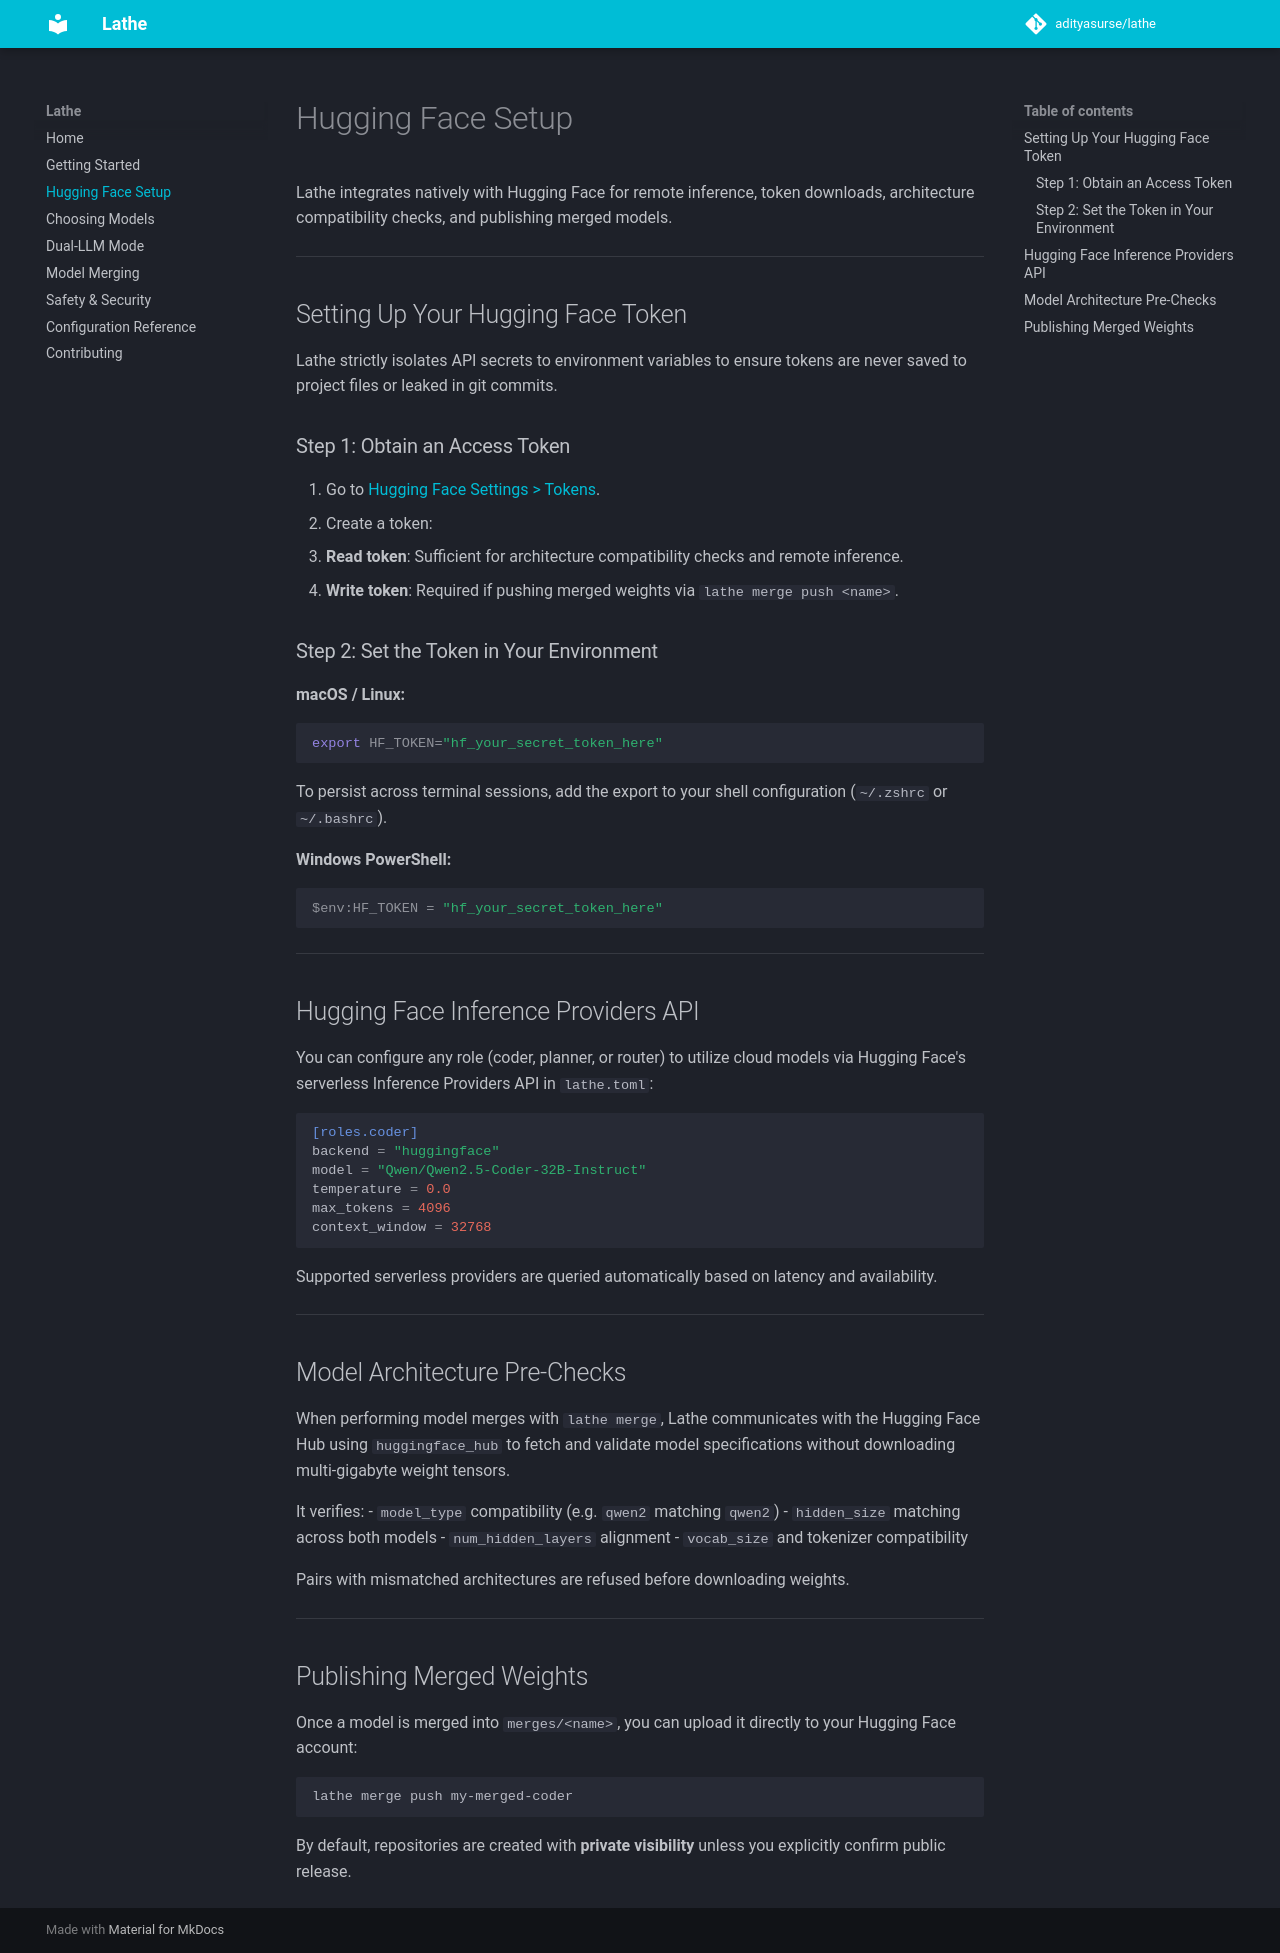

repository: AdityaSurse/lathe · page: huggingface-setup/index.html · generator: mkdocs

# Hugging Face Setup

Lathe integrates natively with Hugging Face for remote inference, token downloads, architecture compatibility checks, and publishing merged models.

---

## Setting Up Your Hugging Face Token

Lathe strictly isolates API secrets to environment variables to ensure tokens are never saved to project files or leaked in git commits.

### Step 1: Obtain an Access Token
1. Go to [Hugging Face Settings > Tokens](https://huggingface.co/settings/tokens).
2. Create a token:
   - **Read token**: Sufficient for architecture compatibility checks and remote inference.
   - **Write token**: Required if pushing merged weights via `lathe merge push <name>`.

### Step 2: Set the Token in Your Environment

**macOS / Linux:**
```bash
export HF_TOKEN="hf_your_secret_token_here"
```

To persist across terminal sessions, add the export to your shell configuration (`~/.zshrc` or `~/.bashrc`).

**Windows PowerShell:**
```powershell
$env:HF_TOKEN = "hf_your_secret_token_here"
```

---

## Hugging Face Inference Providers API

You can configure any role (coder, planner, or router) to utilize cloud models via Hugging Face's serverless Inference Providers API in `lathe.toml`:

```toml
[roles.coder]
backend = "huggingface"
model = "Qwen/Qwen2.5-Coder-32B-Instruct"
temperature = 0.0
max_tokens = 4096
context_window = 32768
```

Supported serverless providers are queried automatically based on latency and availability.

---

## Model Architecture Pre-Checks

When performing model merges with `lathe merge`, Lathe communicates with the Hugging Face Hub using `huggingface_hub` to fetch and validate model specifications without downloading multi-gigabyte weight tensors.

It verifies:
- `model_type` compatibility (e.g. `qwen2` matching `qwen2`)
- `hidden_size` matching across both models
- `num_hidden_layers` alignment
- `vocab_size` and tokenizer compatibility

Pairs with mismatched architectures are refused before downloading weights.

---

## Publishing Merged Weights

Once a model is merged into `merges/<name>`, you can upload it directly to your Hugging Face account:

```bash
lathe merge push my-merged-coder
```

By default, repositories are created with **private visibility** unless you explicitly confirm public release.
